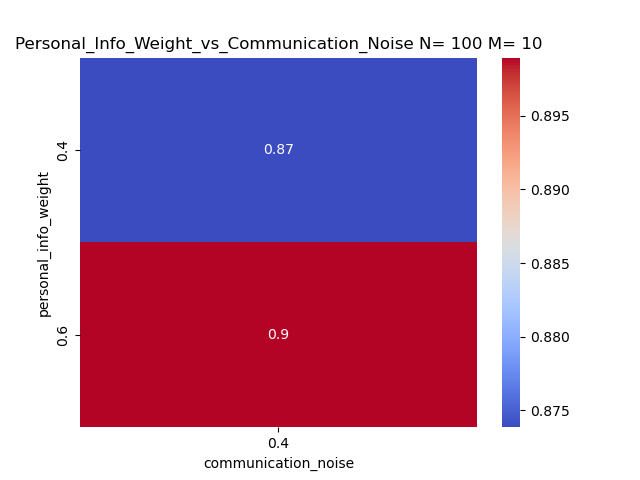

Values plotted in this chart, from the file beside it:
personal_info_weight, 0.4
0.4, 0.8739
0.6, 0.8989
